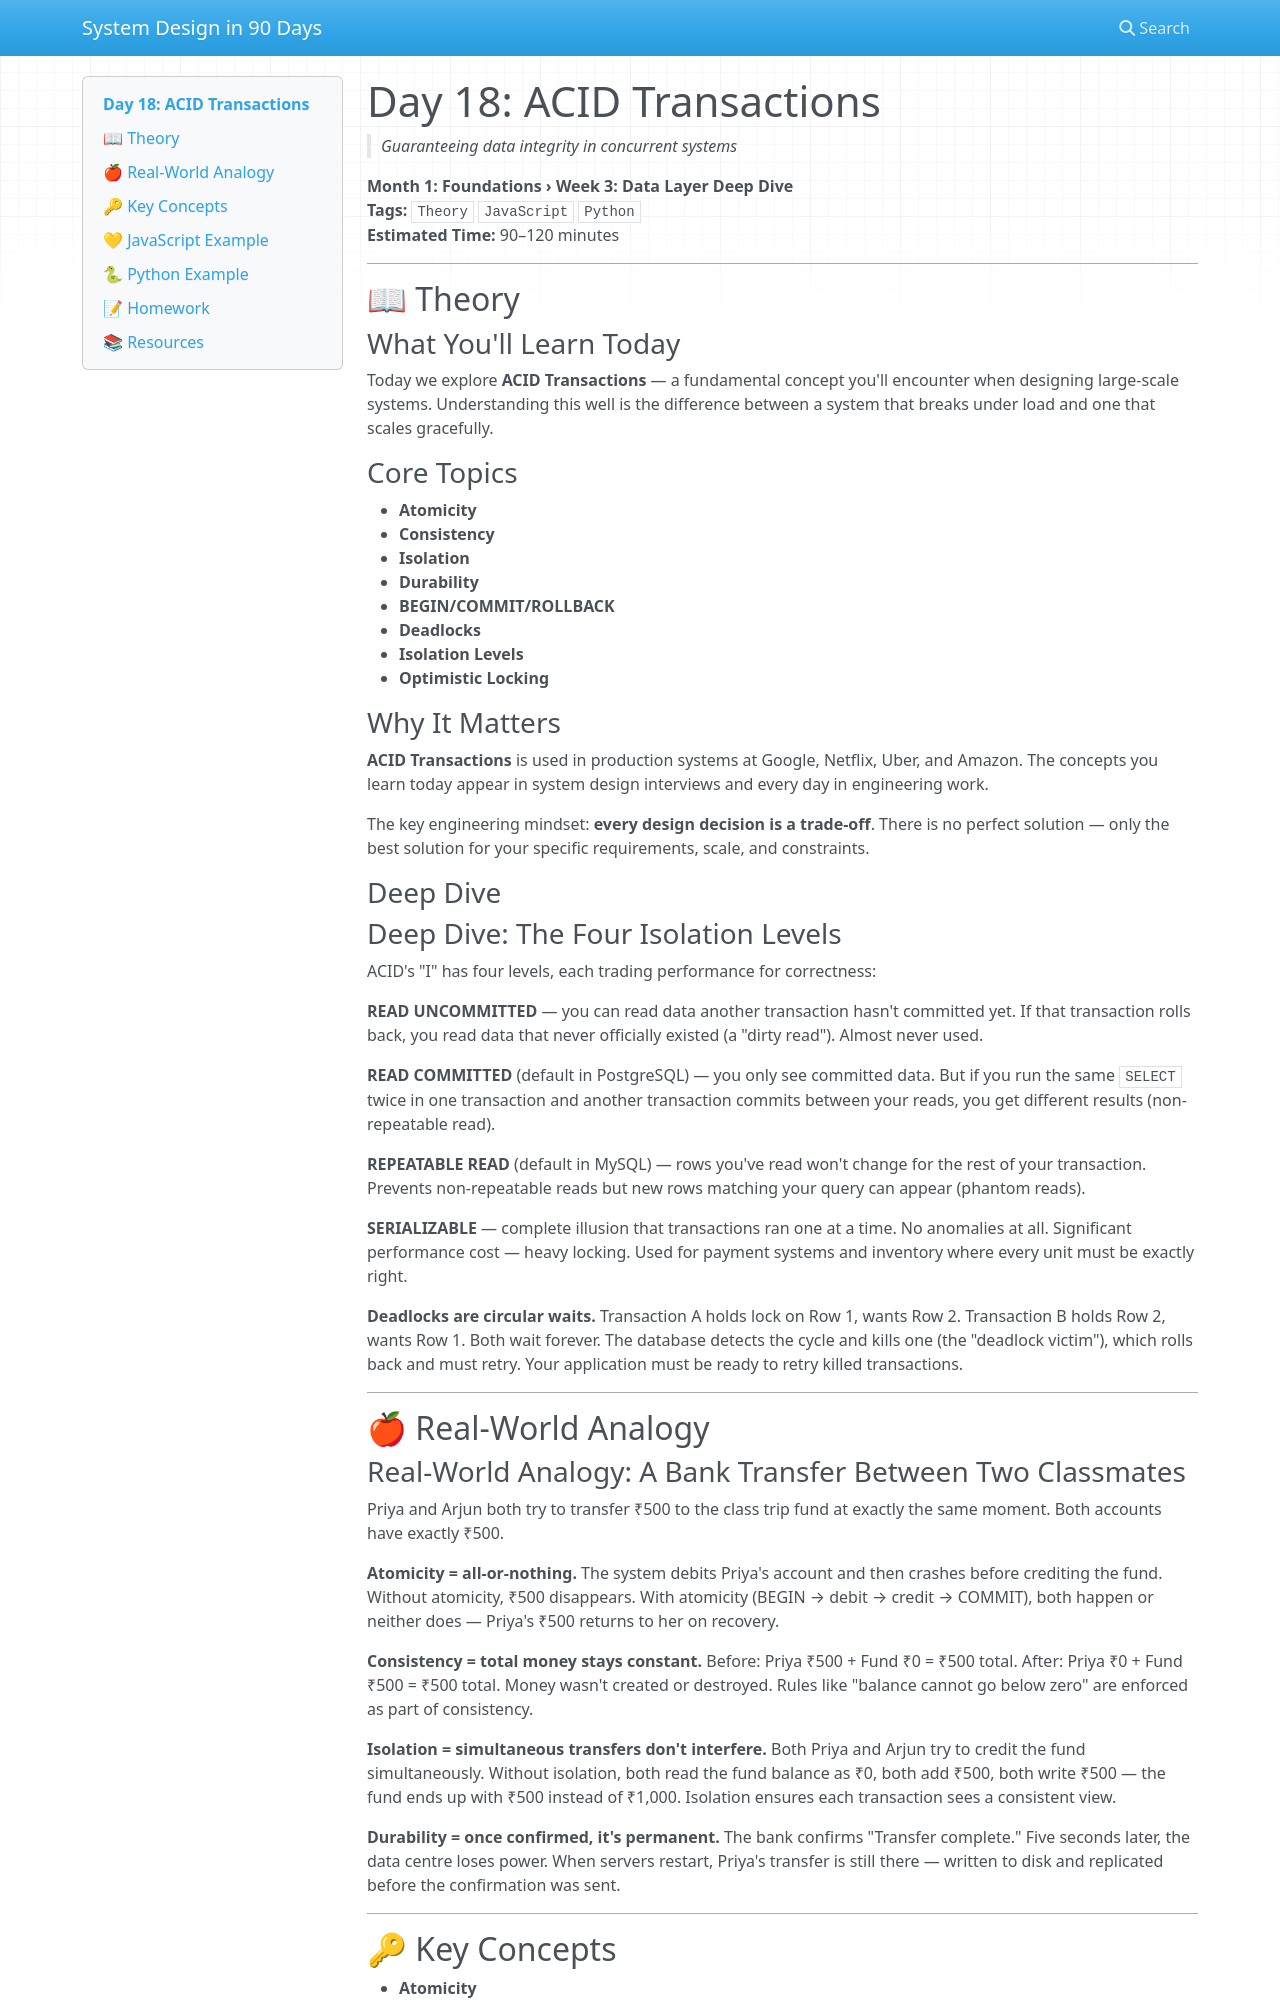

repository: vishnuharish/system_design_101 · page: day_18/index.html · generator: mkdocs

# Day 18: ACID Transactions
> *Guaranteeing data integrity in concurrent systems*

**Month 1: Foundations › Week 3: Data Layer Deep Dive**  
**Tags:** `Theory` `JavaScript` `Python`  
**Estimated Time:** 90–120 minutes

---

## 📖 Theory

### What You'll Learn Today

Today we explore **ACID Transactions** — a fundamental concept you'll encounter when designing large-scale systems. Understanding this well is the difference between a system that breaks under load and one that scales gracefully.

### Core Topics

- **Atomicity**
- **Consistency**
- **Isolation**
- **Durability**
- **BEGIN/COMMIT/ROLLBACK**
- **Deadlocks**
- **Isolation Levels**
- **Optimistic Locking**

### Why It Matters

**ACID Transactions** is used in production systems at Google, Netflix, Uber, and Amazon. The concepts you learn today appear in system design interviews and every day in engineering work.

The key engineering mindset: **every design decision is a trade-off**. There is no perfect solution — only the best solution for your specific requirements, scale, and constraints.

### Deep Dive

### Deep Dive: The Four Isolation Levels

ACID's "I" has four levels, each trading performance for correctness:

**READ UNCOMMITTED** — you can read data another transaction hasn't committed yet. If that transaction rolls back, you read data that never officially existed (a "dirty read"). Almost never used.

**READ COMMITTED** (default in PostgreSQL) — you only see committed data. But if you run the same `SELECT` twice in one transaction and another transaction commits between your reads, you get different results (non-repeatable read).

**REPEATABLE READ** (default in MySQL) — rows you've read won't change for the rest of your transaction. Prevents non-repeatable reads but new rows matching your query can appear (phantom reads).

**SERIALIZABLE** — complete illusion that transactions ran one at a time. No anomalies at all. Significant performance cost — heavy locking. Used for payment systems and inventory where every unit must be exactly right.

**Deadlocks are circular waits.** Transaction A holds lock on Row 1, wants Row 2. Transaction B holds Row 2, wants Row 1. Both wait forever. The database detects the cycle and kills one (the "deadlock victim"), which rolls back and must retry. Your application must be ready to retry killed transactions.

---

## 🍎 Real-World Analogy
